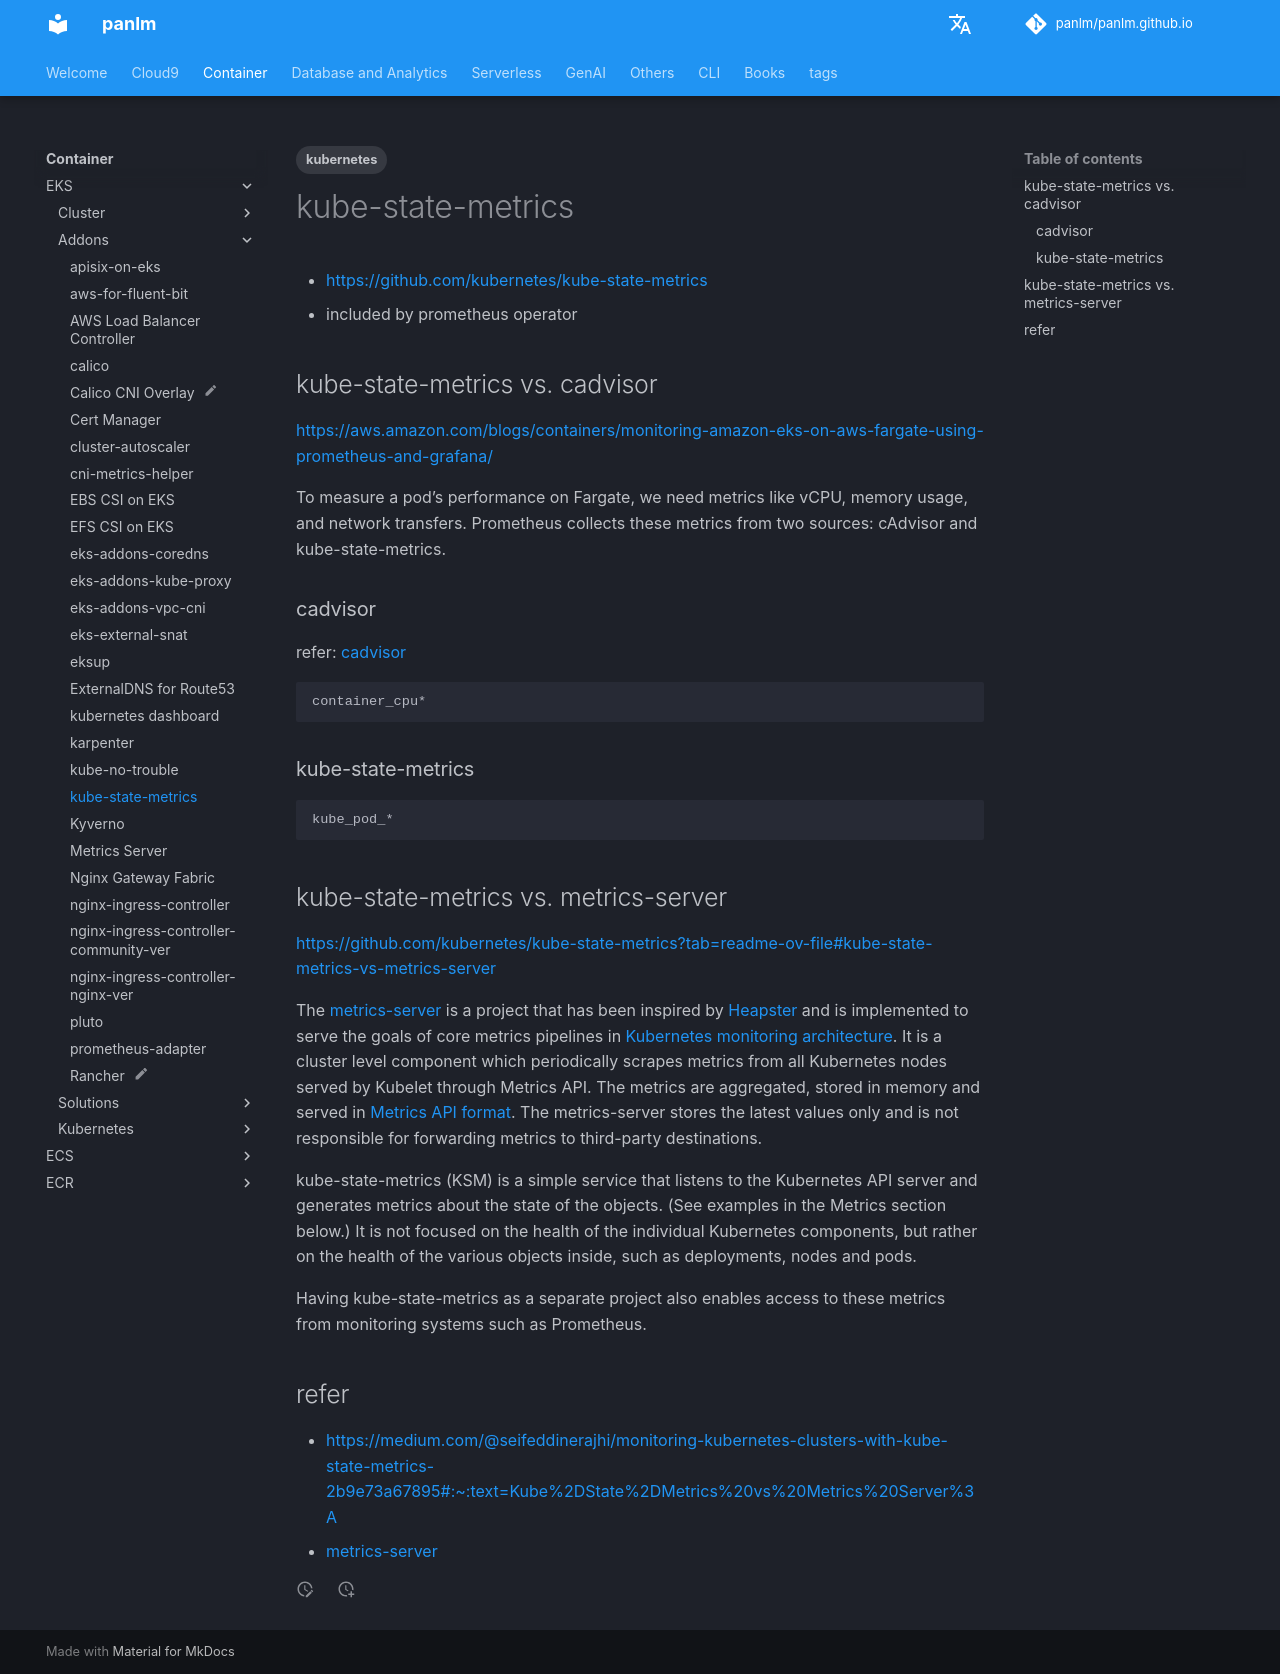

repository: panlm/panlm.github.io · page: EKS/addons/kube-state-metrics/index.html · generator: mkdocs

---
title: kube-state-metrics
description: EKS 集群中用于性能监控使用的指标服务
created: 2023-08-01 08:46:22.190000
last_modified: 2024-06-29
tags:
- kubernetes
permalink: git-mkdocs/eks/addons/kube-state-metrics
---

# kube-state-metrics
- https://github.com/kubernetes/kube-state-metrics
- included by prometheus operator

## kube-state-metrics vs. cadvisor
https://aws.amazon.com/blogs/containers/monitoring-amazon-eks-on-aws-fargate-using-prometheus-and-grafana/

To measure a pod’s performance on Fargate, we need metrics like vCPU, memory usage, and network transfers. Prometheus collects these metrics from two sources: cAdvisor and kube-state-metrics.
### cadvisor
refer: [[../../../../cadvisor|cadvisor]]
```
container_cpu*
```

### kube-state-metrics
```
kube_pod_*
```

## kube-state-metrics vs. metrics-server
https://github.com/kubernetes/kube-state-metrics?tab=readme-ov-file#kube-state-metrics-vs-metrics-server

The [metrics-server](https://github.com/kubernetes-incubator/metrics-server) is a project that has been inspired by [Heapster](https://github.com/kubernetes-retired/heapster) and is implemented to serve the goals of core metrics pipelines in [Kubernetes monitoring architecture](https://github.com/kubernetes/design-proposals-archive/blob/main/instrumentation/monitoring_architecture.md). It is a cluster level component which periodically scrapes metrics from all Kubernetes nodes served by Kubelet through Metrics API. The metrics are aggregated, stored in memory and served in [Metrics API format](https://git.k8s.io/metrics/pkg/apis/metrics/v1alpha1/types.go). The metrics-server stores the latest values only and is not responsible for forwarding metrics to third-party destinations.

kube-state-metrics (KSM) is a simple service that listens to the Kubernetes API server and generates metrics about the state of the objects. (See examples in the Metrics section below.) It is not focused on the health of the individual Kubernetes components, but rather on the health of the various objects inside, such as deployments, nodes and pods.

Having kube-state-metrics as a separate project also enables access to these metrics from monitoring systems such as Prometheus.

## refer
- https://medium.com/@seifeddinerajhi/monitoring-kubernetes-clusters-with-kube-state-metrics-2b9e73a67895#:~:text=Kube%2DState%2DMetrics%20vs%20Metrics%20Server%3A
- [[metrics-server]]
